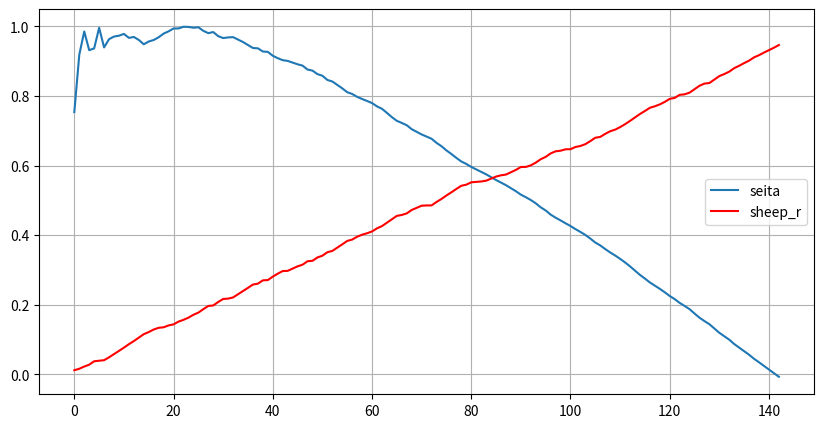

Python code for this plot:
from math import pi, sin, cos
import matplotlib.pyplot as plt
import random


class Environment(object):
    def __init__(self, dog_v, sheep_v, delta_t=0.01):
        self.dog_v = dog_v
        self.sheep_v = sheep_v
        self.seita = 1  # 1 * pi, if seita < 0, dog wins
        self.sheep_r = 0.01  # if sheep_r > 1, sheep wins
        self.delta_t = delta_t  # time step

    def reset(self):
        self.seita = 1
        self.sheep_r = 0.01
        return [self.seita, self.sheep_r]

    def step(self, action):  # action should be (in 0-1), use action * pi / 2

        delta_sheep_r = self.sheep_r

        self.sheep_r = self.sheep_r + self.sheep_v * cos(action * pi / 2) * self.delta_t

        delta_sheep_r = self.sheep_r - delta_sheep_r

        delta_seita = self.seita

        self.seita = self.seita - (self.dog_v * self.delta_t) / pi

        self.seita = self.seita + (self.sheep_v * sin(action * pi / 2) * self.delta_t) / (self.sheep_r * pi)

        self.seita = min(self.seita, 2 - self.seita)

        delta_seita = self.seita - delta_seita

        # print(delta_seita, delta_sheep_r)

        reward = delta_seita + delta_sheep_r

        if self.sheep_r > 1:
            # reward = 1
            is_end = True
        elif self.seita < 0:
            # reward = -1
            is_end = True
        else:
            # reward = 0
            is_end = False
        return [self.seita, self.sheep_r], reward, is_end


def update():
    for t in range(1):
        s = env.reset()
        seita = []
        sheep_r = []
        while True:
            a = random.random()  # (0-1) -> (0,pi/2)
            s_, r, done = env.step(a)
            print(s, a, r, s_, done)
            s = s_
            seita.append(s[0])
            sheep_r.append(s[1])
            if done:
                break
        plt.figure(figsize=(10, 5))
        plt.plot(range(len(seita)), seita, label="seita")
        plt.plot(range(len(sheep_r)), sheep_r, color="r", label="sheep_r")
        plt.legend()
        plt.grid()
        plt.show()


if __name__ == '__main__':
    env = Environment(dog_v=4, sheep_v=1)
    update()
